The GitHub repository jdemidova/deep-learning-mpw contains a labelled image folder "icosimal_img_class_03" with 10 categories: cat, chicken, cow, dog, elephant, horse, rabbit, sheep, squirrel, zebra. Examples follow, each with its label.

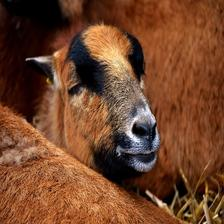
Label: sheep

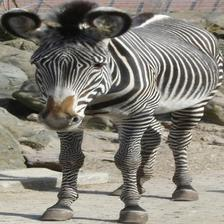
Label: zebra

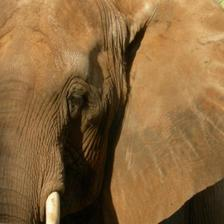
Label: elephant

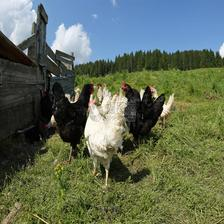
Label: chicken

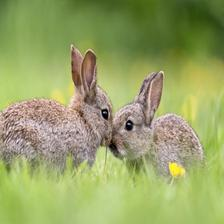
Label: rabbit

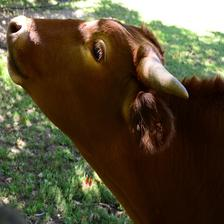
Label: cow
